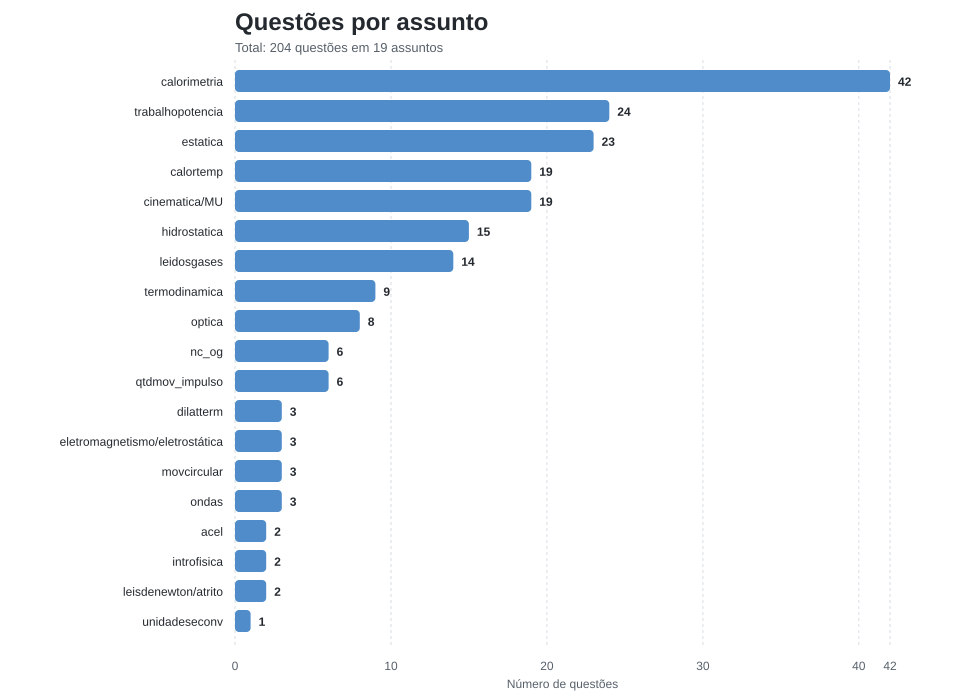

The data file committed next to this chart (first rows):
assunto, questoes
calorimetria, 42
trabalhopotencia, 24
estatica, 23
calortemp, 19
cinematica/MU, 19
hidrostatica, 15
leidosgases, 14
termodinamica, 9
optica, 8
nc_og, 6
qtdmov_impulso, 6
dilatterm, 3
eletromagnetismo/eletrostática, 3
movcircular, 3
ondas, 3
acel, 2
introfisica, 2
leisdenewton/atrito, 2
unidadeseconv, 1
